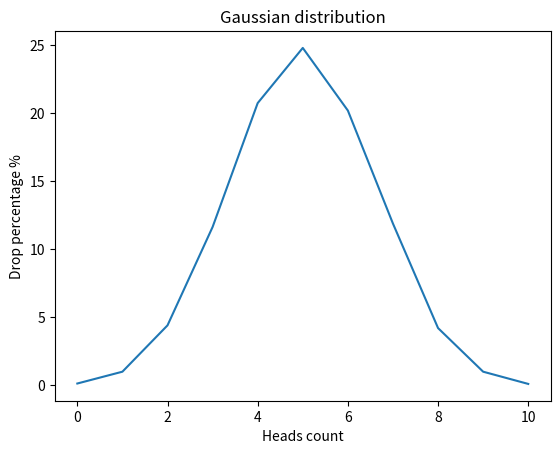

Write Python code to recreate this figure.
import random
import matplotlib.pyplot as plt


def flip_coin():
    cases = 10000
    flips = 10

    counts = {i: 0 for i in range(flips + 1)}

    for _ in range(cases):
        heads = 0
        for _ in range(flips):
            if random.random() < 0.5:
                heads += 1
        counts[heads] += 1

    result = {}

    for k, v in counts.items():
        result[k] = round((v / cases) * 100, 2)

    return result


def draw_gaussian_distribution_graph(distribution):
    x = list(distribution.keys())
    y = list(distribution.values())

    plt.plot(x, y)
    plt.title("Gaussian distribution")
    plt.xlabel("Heads count")
    plt.ylabel("Drop percentage %")
    plt.show()


if __name__ == "__main__":
    data = flip_coin()
    print(data)
    draw_gaussian_distribution_graph(data)
